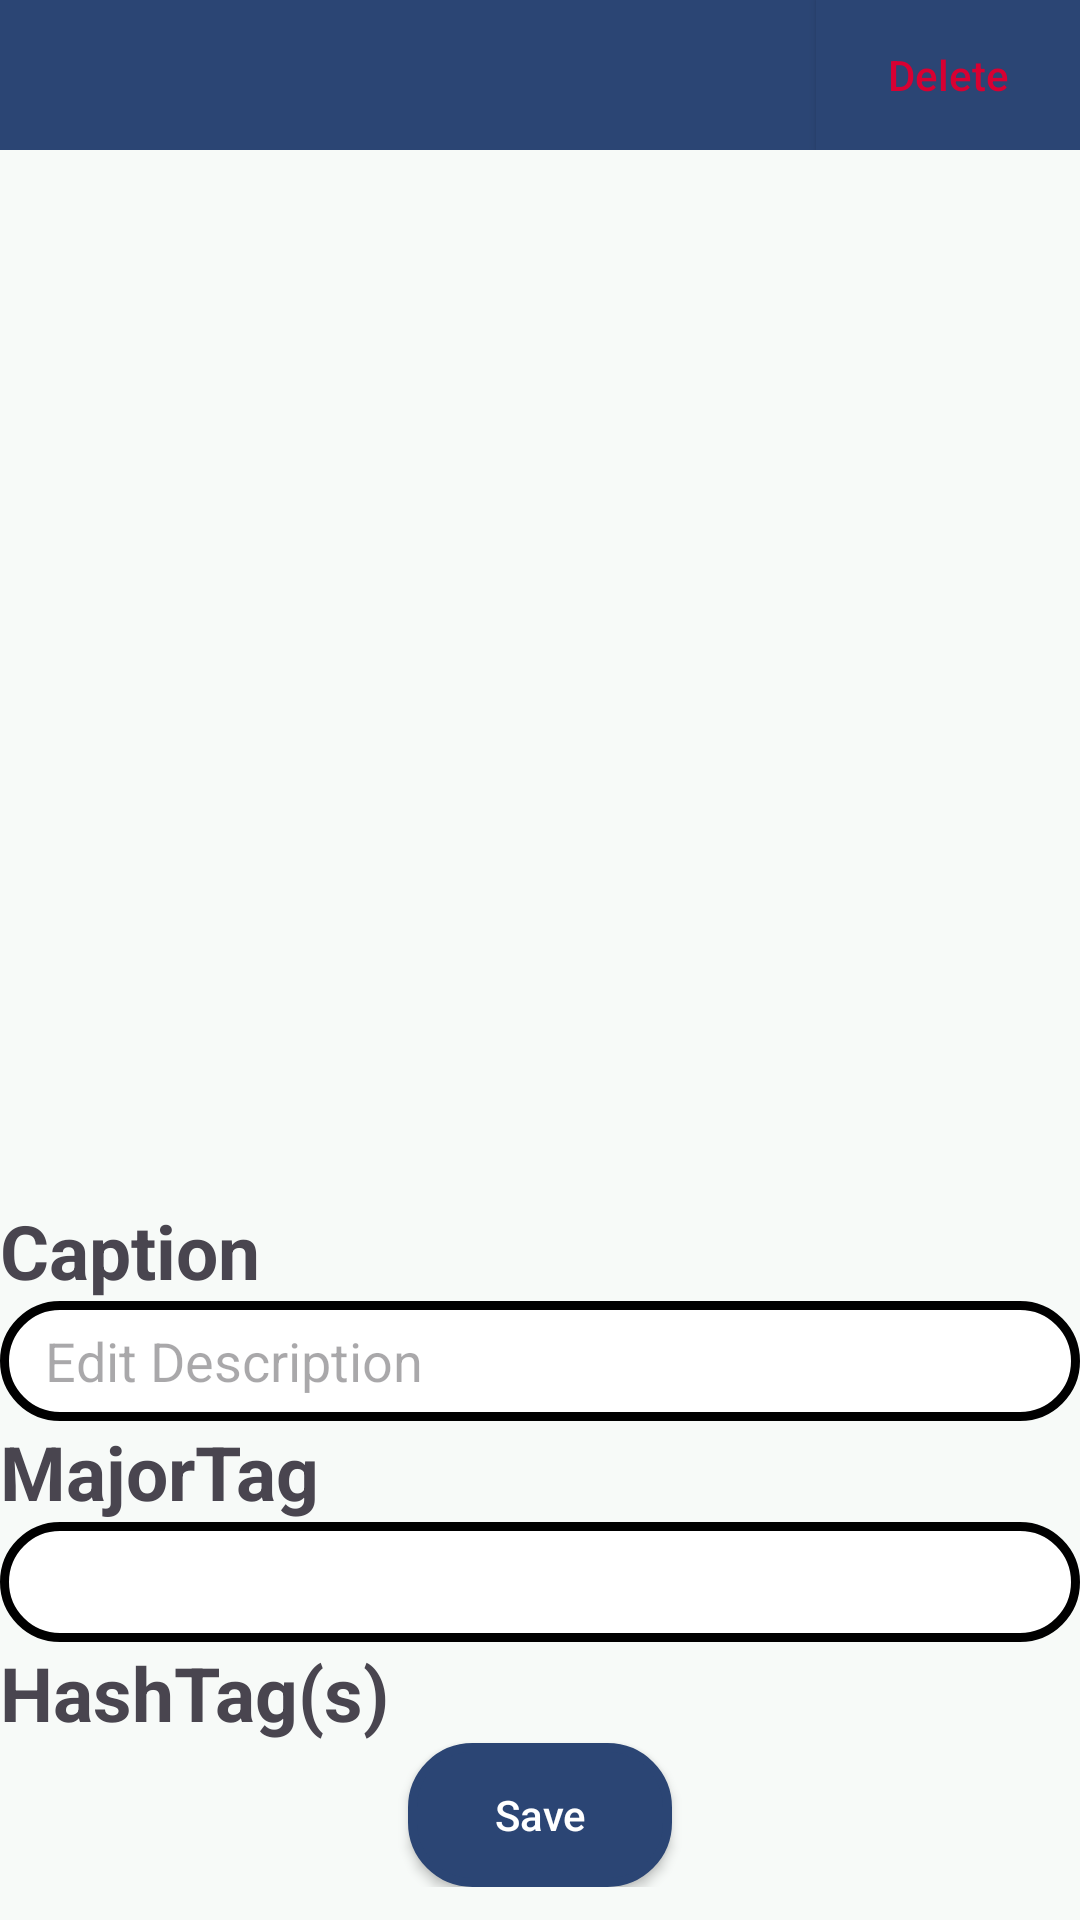

Produce the Android XML layout that renders to this screen, including the resource entries it uses.
<!-- AndroidManifest.xml: application theme Theme.Froyo -->
<!-- res/layout/activity_edit_post.xml -->
<?xml version="1.0" encoding="utf-8"?>
<RelativeLayout xmlns:android="http://schemas.android.com/apk/res/android"
    xmlns:app="http://schemas.android.com/apk/res-auto"
    xmlns:tools="http://schemas.android.com/tools"
    android:layout_width="match_parent"
    android:layout_height="match_parent"
    tools:context=".EditPostActivity"
    android:background="@color/background">

    <RelativeLayout
        android:layout_width="match_parent"
        android:layout_height="50dp"
        android:background="@color/mainColor"
        android:layout_alignParentTop="true">

        <ImageButton
            android:id="@+id/backFromEditPost"
            android:layout_width="wrap_content"
            android:layout_height="wrap_content"
            android:src="@drawable/chevron_left_white"
            android:background="@color/mainColor"
            android:layout_marginLeft="13dp"
            android:layout_marginTop="13dp"/>


        <android.widget.Button
            android:id="@+id/deletePostBtn"
            android:layout_width="wrap_content"
            android:layout_height="match_parent"
            android:background="@color/mainColor"
            android:text="Delete"
            android:textAllCaps="false"
            android:textColor="@color/red"
            android:layout_alignParentRight="true"/>

    </RelativeLayout>

    <ImageView
        android:id="@+id/editImage"
        android:layout_width="300dp"
        android:layout_height="300dp"
        android:onClick="onProfileImageClick"
        android:layout_marginTop="80dp"
        android:layout_centerHorizontal="true"/>

    <LinearLayout
        android:layout_width="380dp"
        android:layout_height="wrap_content"
        android:orientation="vertical"
        android:layout_alignParentTop="true"
        android:layout_marginTop="400dp"
        android:layout_centerHorizontal="true"
        android:gravity="center_horizontal">

        <LinearLayout
            android:layout_width="match_parent"
            android:layout_height="wrap_content"
            android:orientation="vertical">

            <TextView
                android:layout_width="wrap_content"
                android:layout_height="wrap_content"
                android:text="Caption"
                android:textStyle="bold"
                android:textSize="25dp"/>

            <EditText
                android:id="@+id/editPostDescription"
                android:layout_width="match_parent"
                android:layout_height="40dp"
                android:paddingLeft="15dp"
                android:hint="Edit Description"
                android:background="@drawable/button_stroke"/>


        </LinearLayout>

        <LinearLayout
            android:layout_width="match_parent"
            android:layout_height="wrap_content"
            android:orientation="vertical">

            <TextView
                android:layout_width="wrap_content"
                android:layout_height="wrap_content"
                android:text="MajorTag"
                android:textStyle="bold"
                android:textSize="25dp"/>

            <Spinner
                android:id="@+id/editMajorTag"
                android:layout_width="match_parent"
                android:layout_height="40dp"
                android:background="@drawable/button_stroke"
                android:padding="10dp"/>


        </LinearLayout>

        <LinearLayout
            android:layout_width="match_parent"
            android:layout_height="wrap_content"
            android:orientation="vertical">

            <TextView
                android:layout_width="wrap_content"
                android:layout_height="wrap_content"
                android:text="HashTag(s)"
                android:textStyle="bold"
                android:textSize="25dp"/>


            <LinearLayout
                android:id="@+id/hashTagContainer"
                android:layout_width="match_parent"
                android:layout_height="wrap_content"
                android:orientation="vertical">
                
            </LinearLayout>


        </LinearLayout>



        <android.widget.Button
            android:id="@+id/updateBtn"
            android:layout_width="wrap_content"
            android:layout_height="wrap_content"
            android:text="Save"
            android:textColor="@color/white"
            android:textAllCaps="false"
            android:background="@drawable/round_main_color_button"/>


    </LinearLayout>















</RelativeLayout>
<!-- resources referenced by this layout -->
<resources>
  <color name="background">#F7FAF8</color>
  <color name="mainColor">#2b4574</color>
  <color name="red">#D80032</color>
  <color name="white">#FFFFFFFF</color>
  <!-- drawable button_stroke (drawable) -->
  <?xml version="1.0" encoding="utf-8"?>
  <shape xmlns:android="http://schemas.android.com/apk/res/android">
  
      <stroke
          android:width="3dp"
          android:color="@color/black" />
      <corners android:radius="20dp"/>
  
      
      <solid android:color="@color/white" />
  
  
      <padding
          android:left="8dp"
          android:right="5dp"/>
  </shape>
  <!-- drawable round_main_color_button (drawable) -->
  <?xml version="1.0" encoding="utf-8"?>
  <shape xmlns:android="http://schemas.android.com/apk/res/android">
  
      <stroke
          android:width="3dp"
          android:color="@color/mainColor" />
      <corners android:radius="20dp"/>
  
      
      <solid android:color="@color/mainColor" />
  
  </shape>
  <style name="Theme.Froyo" parent="Base.Theme.Froyo" />
  <color name="black">#FF000000</color>
  <style name="Base.Theme.Froyo" parent="Theme.Material3.DayNight.NoActionBar">
          
          
      </style>
</resources>
